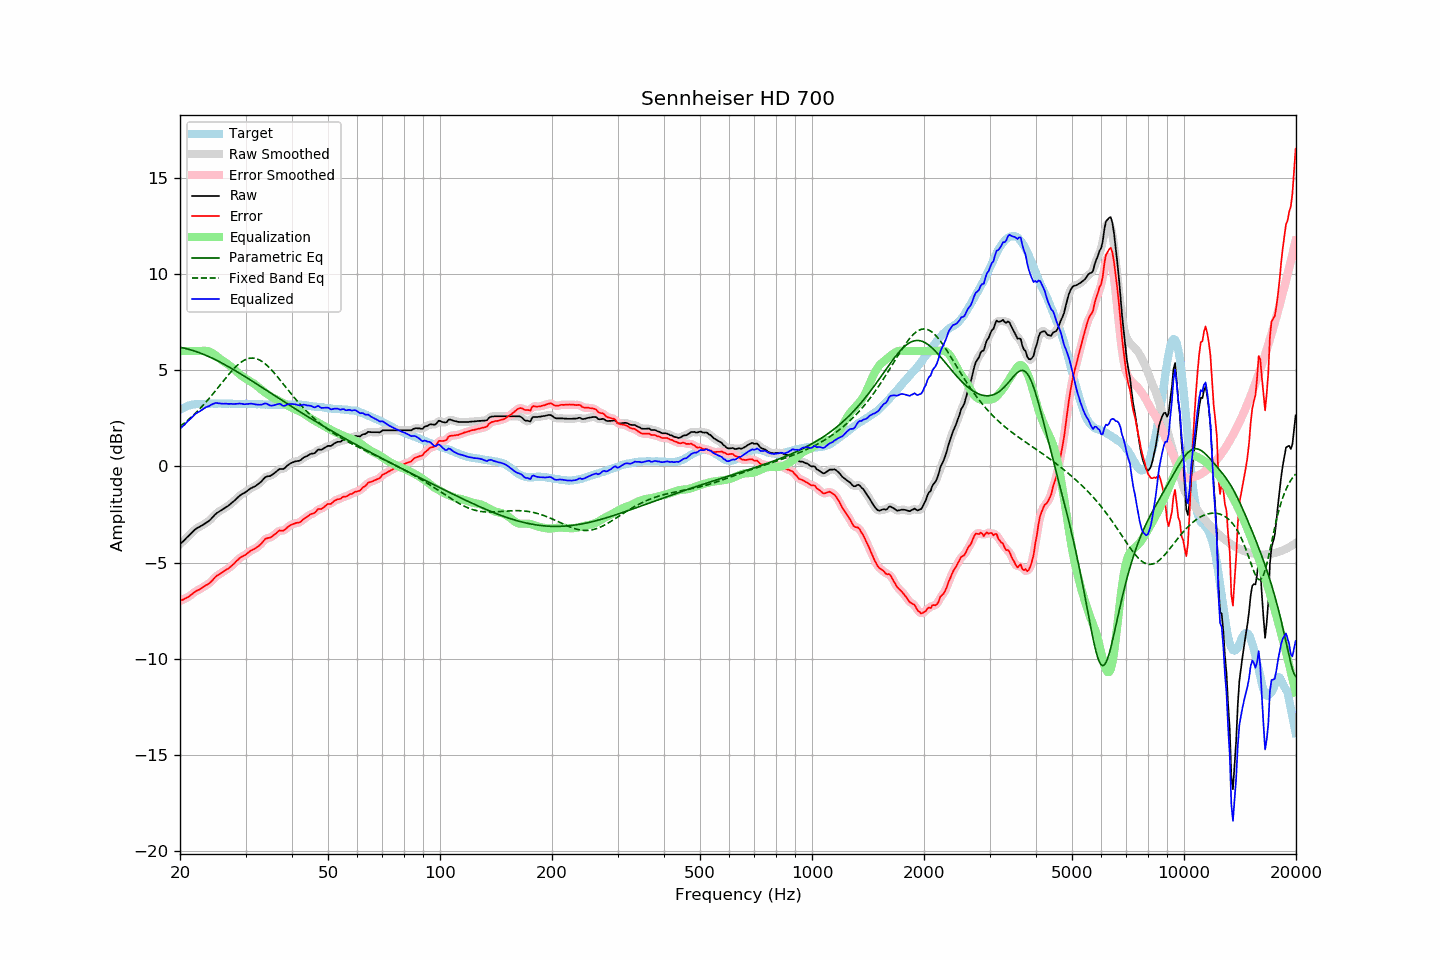

The file beside this chart, header and first rows:
frequency, raw, error, smoothed, error_smoothed, equalization, parametric_eq, fixed_band_eq, equalized_raw, equalized_smoothed, target
20.00, -4.05, -6.99, -4.05, -6.99, 6.00, 6.20, 2.08, 1.95, 1.95, 2.94
20.20, -3.97, -6.96, -3.97, -6.96, 6.00, 6.18, 2.15, 2.03, 2.03, 2.99
20.40, -3.89, -6.93, -3.89, -6.93, 6.00, 6.16, 2.21, 2.11, 2.11, 3.04
20.61, -3.81, -6.88, -3.81, -6.89, 6.00, 6.14, 2.28, 2.19, 2.19, 3.07
20.81, -3.72, -6.84, -3.73, -6.84, 6.00, 6.12, 2.34, 2.28, 2.27, 3.12
21.02, -3.64, -6.80, -3.64, -6.79, 6.00, 6.10, 2.42, 2.36, 2.36, 3.16
21.23, -3.56, -6.74, -3.56, -6.74, 6.00, 6.08, 2.49, 2.44, 2.44, 3.18
21.44, -3.48, -6.68, -3.48, -6.68, 6.00, 6.06, 2.56, 2.52, 2.52, 3.20
21.66, -3.39, -6.61, -3.39, -6.61, 6.00, 6.03, 2.64, 2.61, 2.61, 3.22
21.87, -3.31, -6.54, -3.31, -6.55, 6.00, 6.00, 2.72, 2.69, 2.69, 3.23
22.09, -3.24, -6.49, -3.25, -6.49, 6.00, 5.98, 2.80, 2.76, 2.75, 3.25
22.31, -3.19, -6.45, -3.19, -6.45, 6.00, 5.95, 2.88, 2.81, 2.81, 3.26
22.54, -3.15, -6.41, -3.15, -6.40, 6.00, 5.92, 2.97, 2.85, 2.85, 3.26
22.76, -3.10, -6.36, -3.10, -6.36, 6.00, 5.88, 3.06, 2.90, 2.90, 3.26
22.99, -3.05, -6.30, -3.05, -6.30, 6.01, 5.85, 3.15, 2.96, 2.96, 3.25
23.22, -3.00, -6.25, -3.00, -6.25, 6.02, 5.82, 3.24, 3.01, 3.02, 3.25
23.45, -2.94, -6.19, -2.95, -6.19, 6.01, 5.78, 3.33, 3.07, 3.07, 3.25
23.69, -2.89, -6.15, -2.89, -6.15, 6.00, 5.75, 3.43, 3.11, 3.11, 3.25
23.92, -2.84, -6.10, -2.83, -6.09, 5.98, 5.71, 3.52, 3.14, 3.15, 3.25
24.16, -2.76, -6.03, -2.76, -6.02, 5.94, 5.67, 3.62, 3.18, 3.18, 3.26
24.40, -2.67, -5.94, -2.67, -5.94, 5.90, 5.63, 3.72, 3.23, 3.23, 3.27
24.65, -2.58, -5.85, -2.58, -5.85, 5.85, 5.59, 3.83, 3.27, 3.27, 3.26
24.89, -2.49, -5.75, -2.50, -5.76, 5.79, 5.55, 3.93, 3.30, 3.29, 3.26
25.14, -2.42, -5.68, -2.43, -5.69, 5.72, 5.51, 4.03, 3.30, 3.30, 3.26
25.39, -2.37, -5.64, -2.36, -5.63, 5.65, 5.47, 4.14, 3.28, 3.29, 3.27
25.65, -2.31, -5.58, -2.31, -5.58, 5.59, 5.42, 4.24, 3.27, 3.27, 3.27
25.91, -2.26, -5.52, -2.26, -5.53, 5.52, 5.38, 4.35, 3.26, 3.26, 3.26
26.16, -2.21, -5.47, -2.21, -5.47, 5.47, 5.33, 4.45, 3.26, 3.26, 3.26
26.43, -2.15, -5.41, -2.16, -5.42, 5.42, 5.29, 4.55, 3.27, 3.26, 3.26
26.69, -2.10, -5.36, -2.10, -5.37, 5.36, 5.24, 4.66, 3.26, 3.26, 3.26
26.96, -2.05, -5.32, -2.04, -5.31, 5.30, 5.19, 4.76, 3.25, 3.26, 3.27
27.23, -1.98, -5.25, -1.98, -5.25, 5.24, 5.15, 4.85, 3.26, 3.25, 3.27
27.50, -1.91, -5.18, -1.92, -5.18, 5.17, 5.10, 4.95, 3.26, 3.25, 3.27
27.77, -1.85, -5.11, -1.84, -5.10, 5.09, 5.05, 5.04, 3.24, 3.25, 3.26
28.05, -1.77, -5.03, -1.77, -5.02, 5.02, 5.00, 5.13, 3.25, 3.25, 3.26
28.33, -1.69, -4.94, -1.69, -4.94, 4.95, 4.95, 5.21, 3.25, 3.25, 3.24
28.62, -1.61, -4.86, -1.61, -4.86, 4.87, 4.90, 5.29, 3.26, 3.26, 3.24
28.90, -1.53, -4.78, -1.54, -4.78, 4.80, 4.85, 5.36, 3.27, 3.27, 3.25
29.19, -1.47, -4.71, -1.47, -4.73, 4.74, 4.80, 5.42, 3.27, 3.26, 3.24
29.48, -1.42, -4.68, -1.42, -4.68, 4.67, 4.75, 5.48, 3.25, 3.25, 3.26
29.78, -1.38, -4.63, -1.37, -4.63, 4.62, 4.70, 5.53, 3.23, 3.24, 3.25
30.08, -1.32, -4.58, -1.32, -4.58, 4.56, 4.64, 5.57, 3.24, 3.24, 3.26
30.38, -1.26, -4.51, -1.26, -4.51, 4.51, 4.59, 5.60, 3.25, 3.25, 3.25
30.68, -1.20, -4.45, -1.20, -4.45, 4.46, 4.54, 5.62, 3.26, 3.26, 3.25
30.99, -1.14, -4.39, -1.15, -4.39, 4.41, 4.49, 5.63, 3.27, 3.26, 3.25
31.30, -1.10, -4.35, -1.10, -4.35, 4.36, 4.43, 5.64, 3.26, 3.26, 3.24
31.61, -1.06, -4.30, -1.06, -4.30, 4.31, 4.38, 5.63, 3.24, 3.24, 3.24
31.93, -1.02, -4.26, -1.02, -4.26, 4.24, 4.33, 5.61, 3.22, 3.23, 3.24
32.24, -0.96, -4.19, -0.96, -4.20, 4.18, 4.27, 5.59, 3.22, 3.21, 3.23
32.57, -0.90, -4.14, -0.90, -4.14, 4.11, 4.22, 5.56, 3.21, 3.21, 3.24
32.89, -0.83, -4.07, -0.83, -4.06, 4.04, 4.16, 5.51, 3.21, 3.21, 3.24
33.22, -0.75, -3.98, -0.74, -3.97, 3.97, 4.11, 5.46, 3.22, 3.23, 3.23
33.55, -0.65, -3.88, -0.65, -3.87, 3.90, 4.06, 5.40, 3.25, 3.25, 3.22
33.89, -0.56, -3.77, -0.58, -3.79, 3.84, 4.00, 5.34, 3.28, 3.27, 3.21
34.23, -0.52, -3.74, -0.53, -3.75, 3.78, 3.95, 5.26, 3.26, 3.25, 3.22
34.57, -0.51, -3.72, -0.51, -3.72, 3.72, 3.89, 5.19, 3.21, 3.22, 3.21
34.92, -0.50, -3.71, -0.49, -3.70, 3.67, 3.84, 5.10, 3.17, 3.18, 3.21
35.27, -0.45, -3.66, -0.45, -3.66, 3.62, 3.79, 5.01, 3.16, 3.16, 3.21
35.62, -0.39, -3.60, -0.40, -3.60, 3.57, 3.73, 4.92, 3.18, 3.17, 3.20
35.97, -0.33, -3.53, -0.33, -3.53, 3.52, 3.68, 4.82, 3.19, 3.20, 3.20
... 635 more rows
